Dataset: RenalVision (GitHub, anaswaraku/RenalVision). Classes: cyst, normal, stone, tumor.

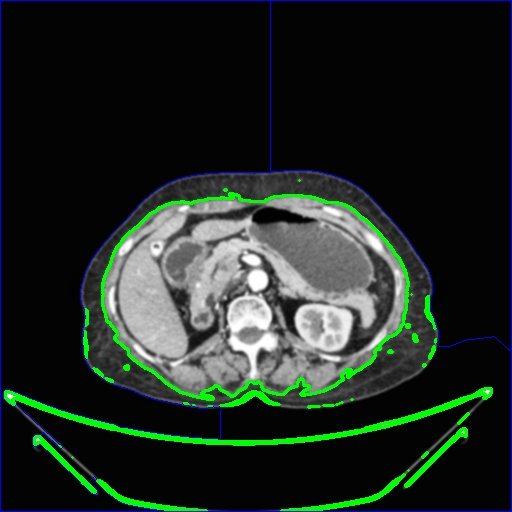
Label: normal

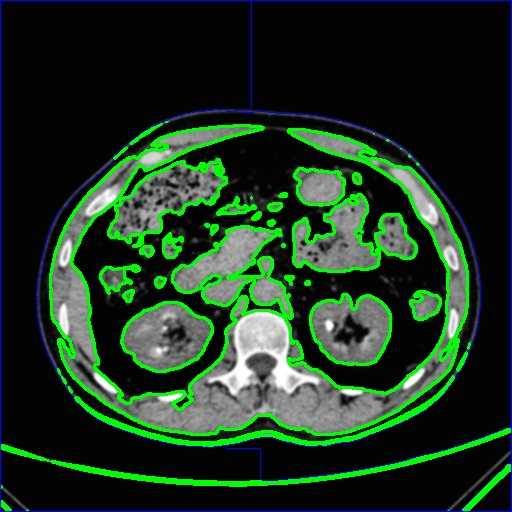
Label: stone

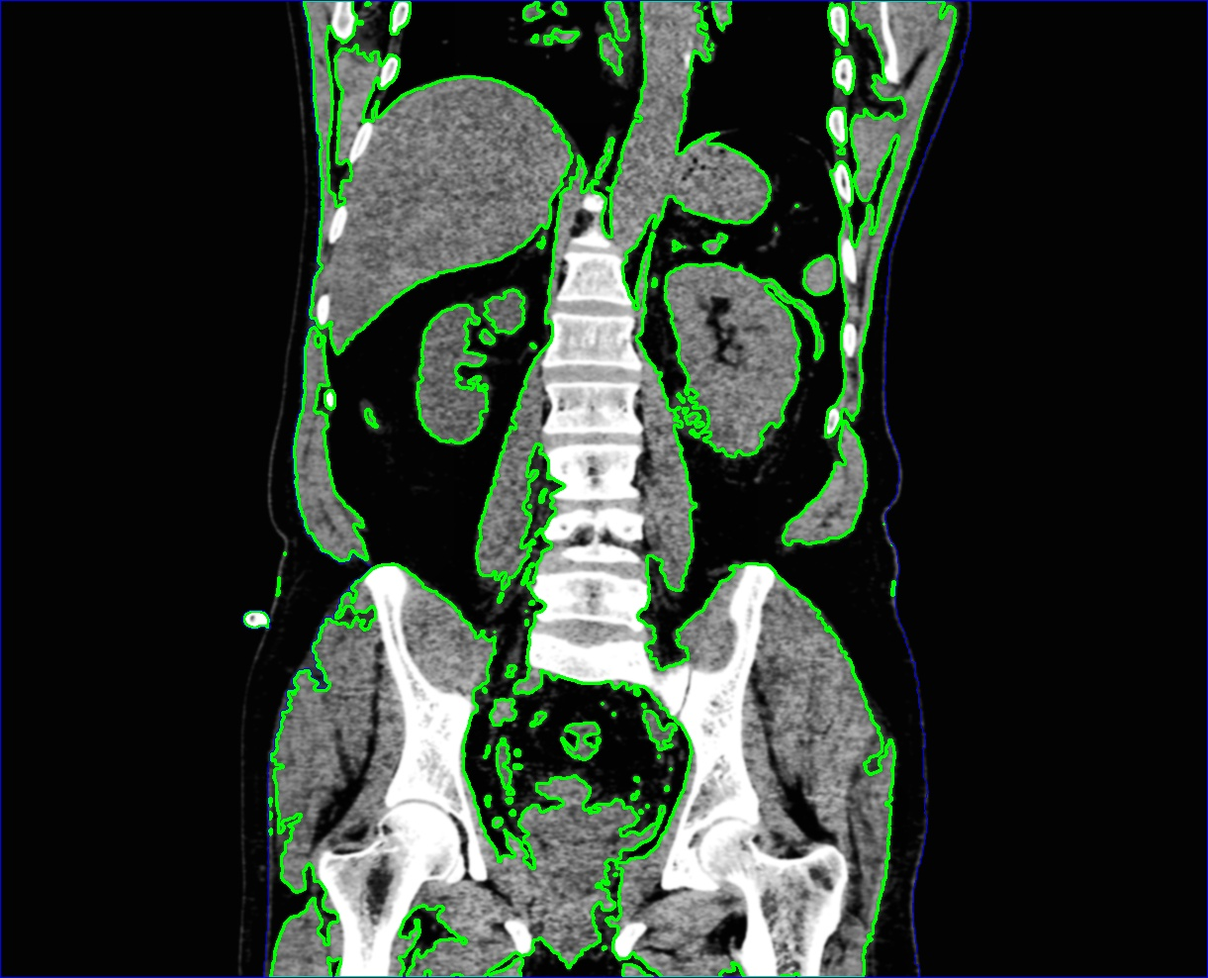
Label: cyst

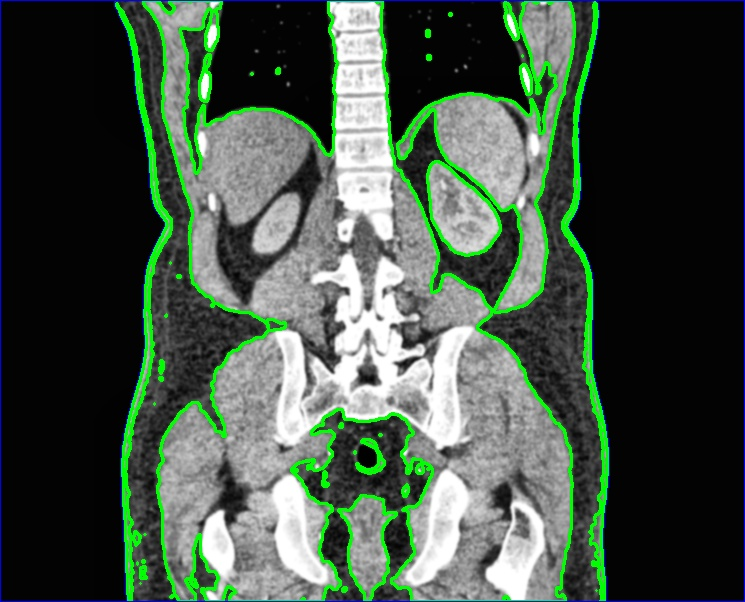
Label: normal

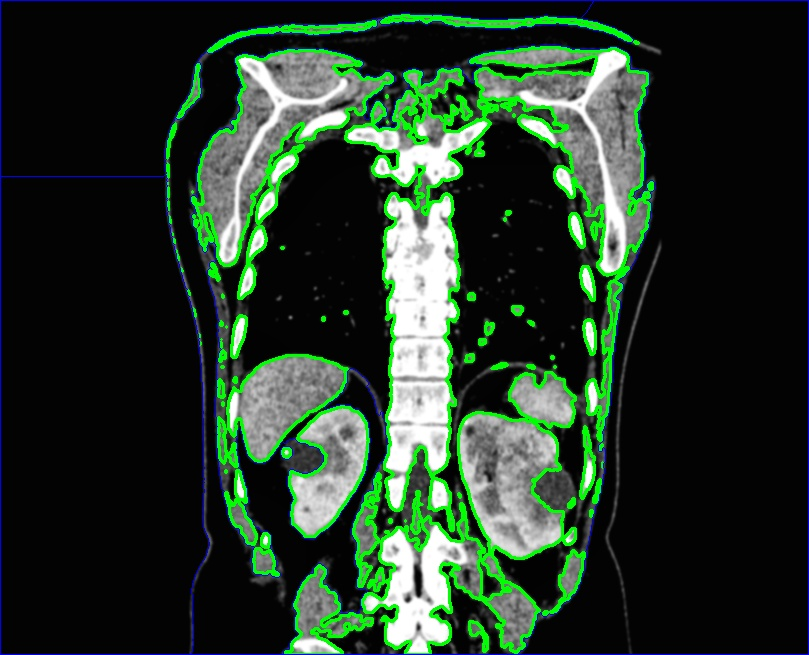
Label: tumor

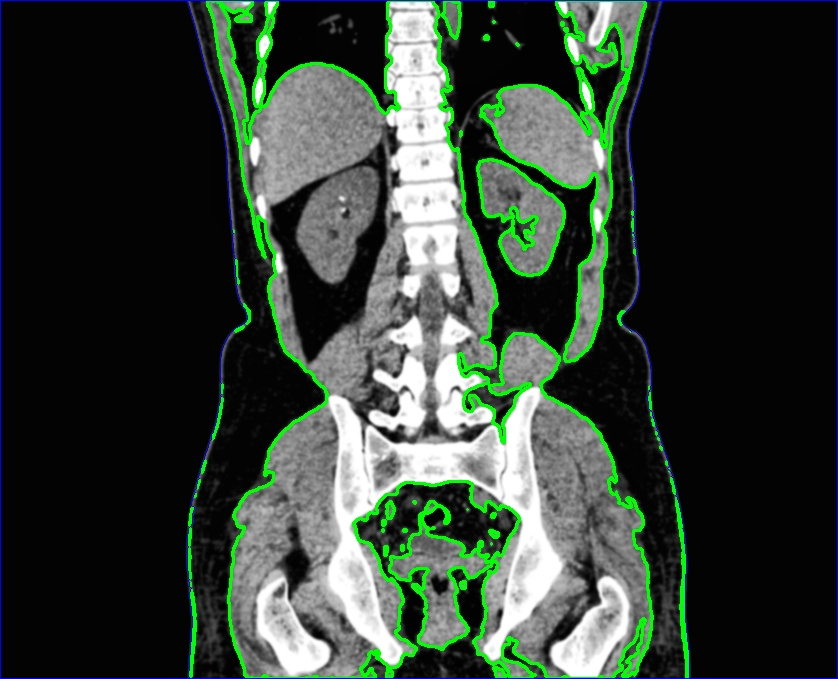
Label: stone
